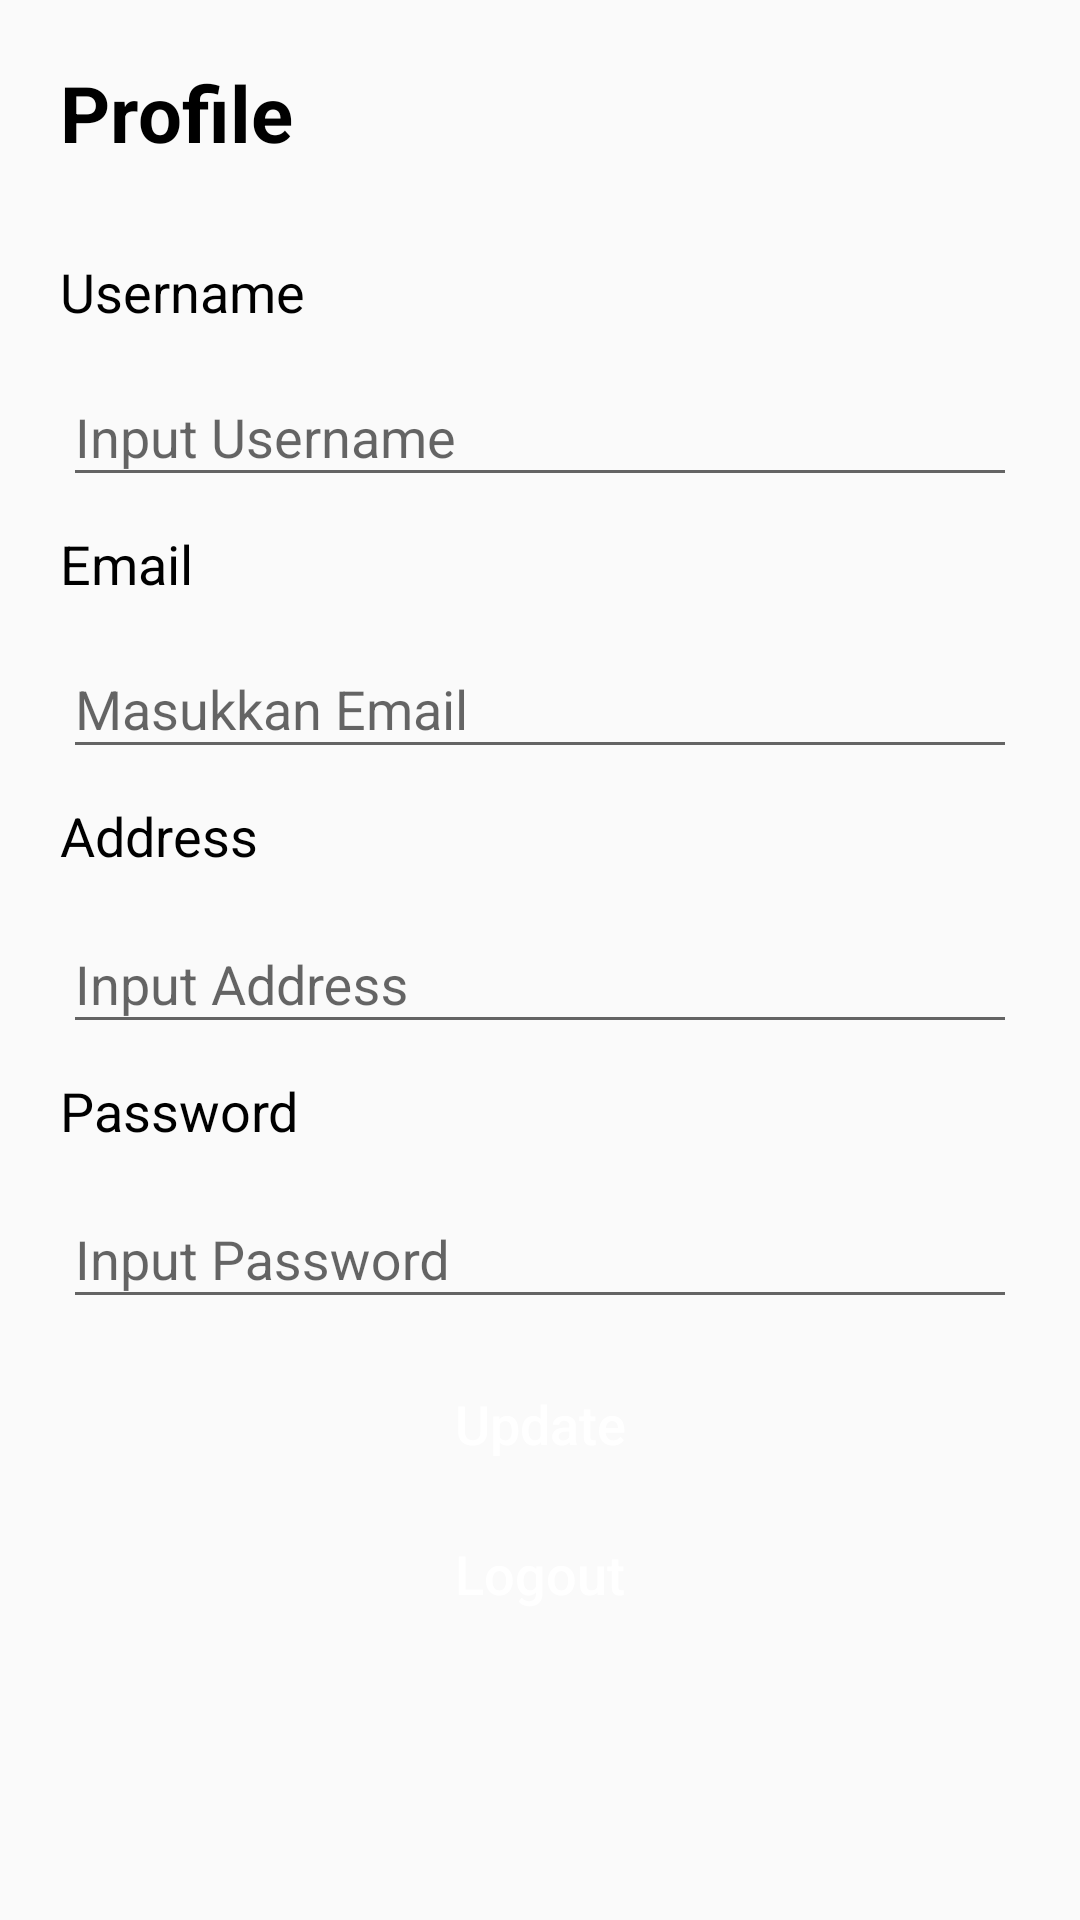

The Android layout XML behind this screen, and the referenced resources:
<!-- AndroidManifest.xml: application theme Theme.AppCompat.Light -->
<!-- res/layout/fragment_profile.xml -->
<?xml version="1.0" encoding="utf-8"?>
<androidx.constraintlayout.widget.ConstraintLayout xmlns:android="http://schemas.android.com/apk/res/android"
    xmlns:tools="http://schemas.android.com/tools"
    android:layout_width="match_parent"
    android:layout_height="match_parent"
    xmlns:app="http://schemas.android.com/apk/res-auto">

    <TextView
        android:id="@+id/iv_tvprofile"
        android:layout_width="wrap_content"
        android:layout_height="wrap_content"
        app:layout_constraintLeft_toLeftOf="parent"
        app:layout_constraintTop_toTopOf="parent"
        android:layout_marginStart="20dp"
        android:layout_marginTop="20dp"
        android:text="@string/profile"
        android:textColor="@color/black"
        android:textSize="26sp"
        android:textStyle="bold" />

    <TextView
        android:id="@+id/tv_nick_name"
        android:layout_width="wrap_content"
        android:layout_height="wrap_content"
        android:layout_marginStart="20dp"
        android:layout_marginTop="30dp"
        android:text="Username"
        android:textColor="@color/black"
        android:textSize="18sp"
        app:layout_constraintLeft_toLeftOf="parent"
        app:layout_constraintTop_toBottomOf="@id/iv_tvprofile" />

    <com.google.android.material.textfield.TextInputLayout
        android:id="@+id/et_username"
        android:layout_width="0dp"
        android:layout_height="wrap_content"
        android:layout_marginStart="21dp"
        android:layout_marginEnd="21dp"
        android:layout_marginTop="4dp"
        app:boxCornerRadiusBottomEnd="16dp"
        app:boxCornerRadiusBottomStart="16dp"
        app:boxCornerRadiusTopEnd="16dp"
        app:boxCornerRadiusTopStart="16dp"
        app:errorEnabled="false"
        app:layout_constraintEnd_toEndOf="parent"
        app:layout_constraintStart_toStartOf="parent"
        app:layout_constraintTop_toBottomOf="@+id/tv_nick_name">


        <com.google.android.material.textfield.TextInputEditText
            android:id="@+id/txt_input_layout_nama_prof"
            android:layout_width="match_parent"
            android:layout_height="wrap_content"
            android:hint="Input Username"
            android:inputType="textPersonName" />
    </com.google.android.material.textfield.TextInputLayout>

    <TextView
        android:id="@+id/tv_email"
        android:layout_width="wrap_content"
        android:layout_height="wrap_content"
        android:layout_marginStart="20dp"
        android:layout_marginTop="10dp"
        android:text="Email"
        android:textColor="@color/black"
        android:textSize="18sp"
        app:layout_constraintLeft_toLeftOf="parent"
        app:layout_constraintTop_toBottomOf="@id/et_username" />

    <com.google.android.material.textfield.TextInputLayout
        android:id="@+id/et_email"
        android:layout_width="0dp"
        android:layout_height="wrap_content"
        android:layout_marginStart="21dp"
        android:layout_marginEnd="21dp"
        android:layout_marginTop="4dp"
        app:boxCornerRadiusBottomEnd="16dp"
        app:boxCornerRadiusBottomStart="16dp"
        app:boxCornerRadiusTopEnd="16dp"
        app:boxCornerRadiusTopStart="16dp"
        app:errorEnabled="false"
        app:layout_constraintEnd_toEndOf="parent"
        app:layout_constraintStart_toStartOf="parent"
        app:layout_constraintTop_toBottomOf="@+id/tv_email">

        <com.google.android.material.textfield.TextInputEditText
            android:id="@+id/txt_email"
            android:layout_width="match_parent"
            android:layout_height="wrap_content"
            android:hint="Masukkan Email"
            android:inputType="textPersonName" />
    </com.google.android.material.textfield.TextInputLayout>


    <TextView
        android:id="@+id/tv_address"
        android:layout_width="wrap_content"
        android:layout_height="wrap_content"
        android:layout_marginStart="20dp"
        android:layout_marginTop="10dp"
        android:text="@string/address"
        android:textColor="@color/black"
        android:textSize="18sp"
        app:layout_constraintLeft_toLeftOf="parent"
        app:layout_constraintTop_toBottomOf="@id/et_email" />

    <com.google.android.material.textfield.TextInputLayout
        android:id="@+id/et_address"
        android:layout_width="0dp"
        android:layout_height="wrap_content"
        android:layout_marginStart="21dp"
        android:layout_marginEnd="21dp"
        android:layout_marginTop="5dp"
        app:boxCornerRadiusBottomEnd="16dp"
        app:boxCornerRadiusBottomStart="16dp"
        app:boxCornerRadiusTopEnd="16dp"
        app:boxCornerRadiusTopStart="16dp"
        app:errorEnabled="false"
        app:layout_constraintEnd_toEndOf="parent"
        app:layout_constraintStart_toStartOf="parent"
        app:layout_constraintTop_toBottomOf="@+id/tv_address">

        <com.google.android.material.textfield.TextInputEditText
            android:id="@+id/txt_input_layout_pass"
            android:layout_width="match_parent"
            android:layout_height="wrap_content"
            android:hint="@string/input_address"
            android:inputType="text" />
    </com.google.android.material.textfield.TextInputLayout>

    <TextView
        android:id="@+id/tv_password"
        android:layout_width="wrap_content"
        android:layout_height="wrap_content"
        android:layout_marginStart="20dp"
        android:layout_marginTop="10dp"
        android:text="Password"
        android:textColor="@color/black"
        android:textSize="18sp"
        app:layout_constraintLeft_toLeftOf="parent"
        app:layout_constraintTop_toBottomOf="@id/et_address" />

    <com.google.android.material.textfield.TextInputLayout
        android:id="@+id/et_password"
        android:layout_width="0dp"
        android:layout_height="wrap_content"
        android:layout_marginStart="21dp"
        android:layout_marginEnd="21dp"
        android:layout_marginTop="5dp"
        app:boxCornerRadiusBottomEnd="16dp"
        app:boxCornerRadiusBottomStart="16dp"
        app:boxCornerRadiusTopEnd="16dp"
        app:boxCornerRadiusTopStart="16dp"
        app:errorEnabled="false"
        app:layout_constraintEnd_toEndOf="parent"
        app:layout_constraintStart_toStartOf="parent"
        app:layout_constraintTop_toBottomOf="@+id/tv_password">

        <com.google.android.material.textfield.TextInputEditText
            android:id="@+id/txt_input_layout_address"
            android:layout_width="match_parent"
            android:layout_height="wrap_content"
            android:hint="Input Password"
            android:inputType="text" />
    </com.google.android.material.textfield.TextInputLayout>


    <Button
        android:id="@+id/btn_update"
        android:layout_width="match_parent"
        android:layout_height="30dp"
        android:layout_marginHorizontal="20dp"
        android:layout_marginTop="20dp"
        android:background="@drawable/shape_button_primary"
        android:text="@string/update"
        android:textAllCaps="false"
        android:textColor="@color/white"
        android:textSize="18sp"
        app:layout_constraintLeft_toLeftOf="parent"
        app:layout_constraintRight_toRightOf="parent"
        app:layout_constraintTop_toBottomOf="@id/et_password" />


    <Button
        android:id="@+id/btn_logout"
        android:layout_width="match_parent"
        android:layout_height="30dp"
        android:layout_marginHorizontal="20dp"
        android:layout_marginTop="20dp"
        android:background="@drawable/shape_button_primary"
        android:text="Logout"
        android:textAllCaps="false"
        android:textColor="@color/white"
        android:textSize="18sp"
        app:layout_constraintLeft_toLeftOf="parent"
        app:layout_constraintRight_toRightOf="parent"
        app:layout_constraintTop_toBottomOf="@id/btn_update" />

    <LinearLayout
        android:layout_width="match_parent"
        android:layout_height="wrap_content"
        android:layout_marginTop="24dp"
        android:gravity="center"
        android:orientation="horizontal"
        app:layout_constraintBottom_toBottomOf="parent"
        app:layout_constraintEnd_toEndOf="parent"
        app:layout_constraintTop_toBottomOf="@id/btn_update"
        tools:ignore="UselessLeaf">

    </LinearLayout>

</androidx.constraintlayout.widget.ConstraintLayout>
<!-- resources referenced by this layout -->
<resources>
  <color name="black">#FF000000</color>
  <color name="white">#FFFFFFFF</color>
  <string name="address">Address</string>
  <string name="input_address">Input Address</string>
  <string name="profile">Profile</string>
  <string name="update">Update</string>
</resources>
